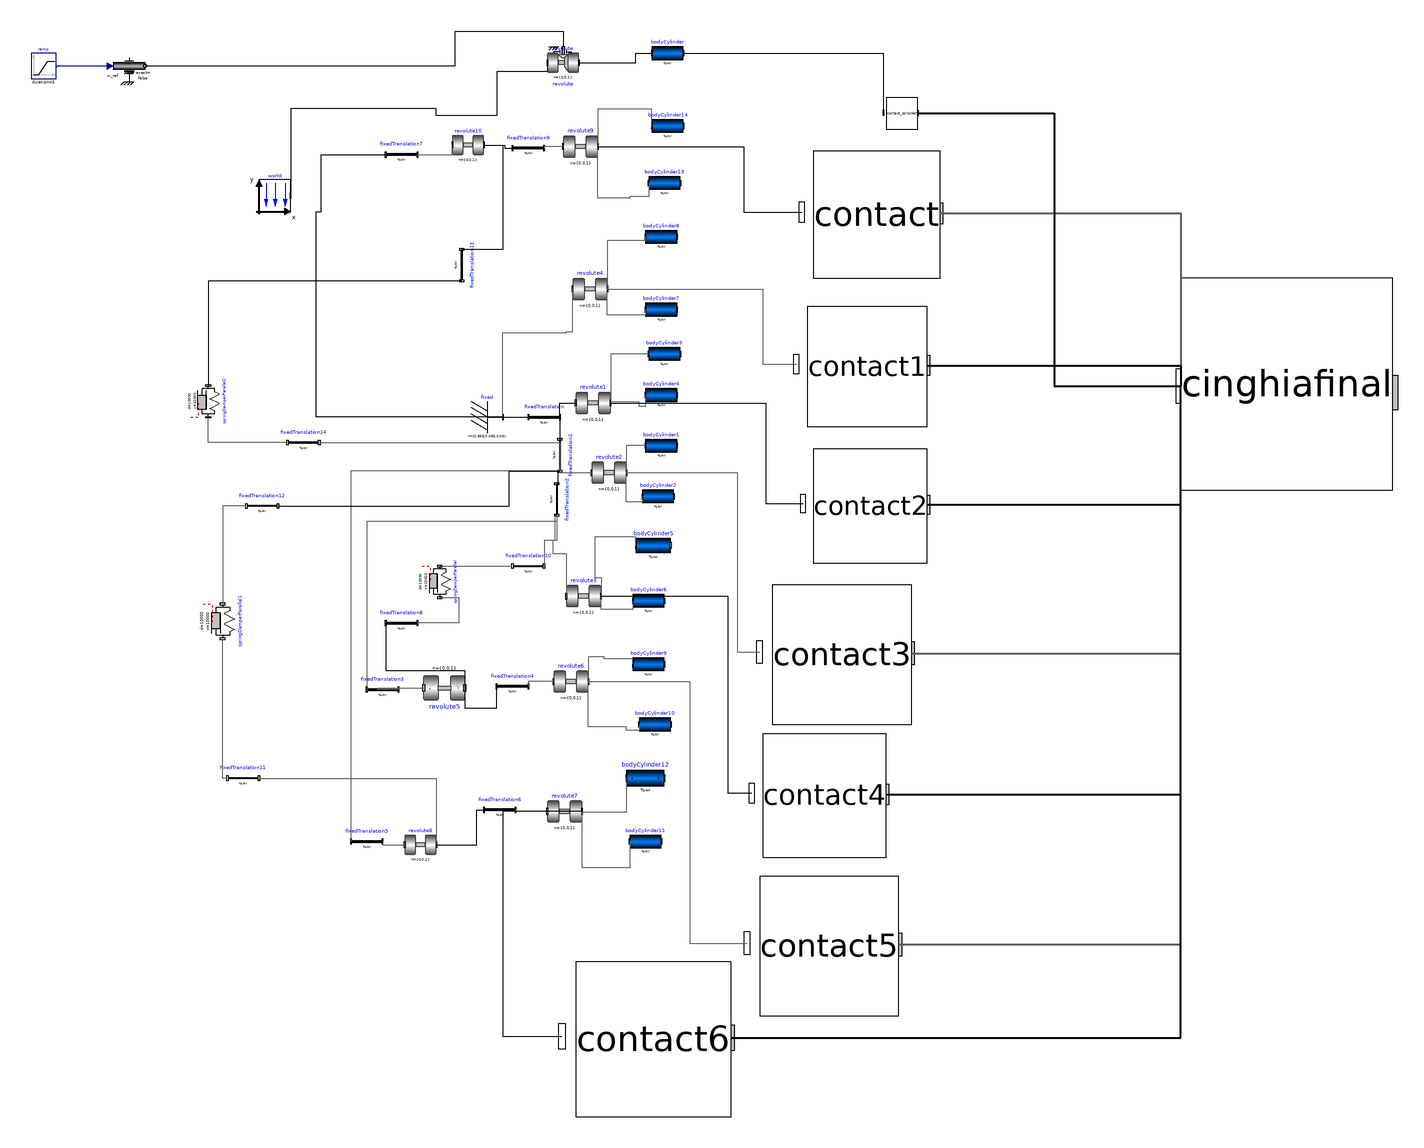

The Modelica model whose source follows is shown above as a component diagram (icons at their Placement, wires along their Line points).

model trackfinal
    extends Modelica.Icons.Example;
    inner Modelica.Mechanics.MultiBody.World world annotation (
      Placement(visible = true, transformation(origin = {-368, 186}, extent = {{-10, -10}, {10, 10}}, rotation = 0)));
    Modelica.Mechanics.MultiBody.Parts.BodyCylinder bodyCylinder(diameter = 0.16, length = 0.1, lengthDirection = {0, 0, 1}, r = {0, 0, 0.05}) annotation (
      Placement(visible = true, transformation(origin = {-120, 276}, extent = {{-10, -10}, {10, 10}}, rotation = 0)));
    Modelica.Mechanics.MultiBody.Joints.Revolute revolute(animation = false, useAxisFlange = true) annotation (
      Placement(visible = true, transformation(origin = {-186, 270}, extent = {{-10, -10}, {10, 10}}, rotation = 0)));
    Modelica.Mechanics.MultiBody.Parts.BodyCylinder bodyCylinder4(diameter = 0.088, length = 0.075, r = {0, 0, 0.0375}) annotation (
      Placement(visible = true, transformation(origin = {-124, 60}, extent = {{-10, -10}, {10, 10}}, rotation = 0)));
    Modelica.Mechanics.MultiBody.Joints.Revolute revolute1 annotation (
      Placement(visible = true, transformation(origin = {-167, 55}, extent = {{-11, -11}, {11, 11}}, rotation = 0)));
    Modelica.Mechanics.MultiBody.Parts.BodyCylinder bodyCylinder1(diameter = 0.088, length = 0.075, r = {0, 0, -0.0375}) annotation (
      Placement(visible = true, transformation(origin = {-124, 28}, extent = {{-10, -10}, {10, 10}}, rotation = 0)));
    Modelica.Mechanics.MultiBody.Parts.BodyCylinder bodyCylinder2(diameter = 0.088, length = 0.075, r = {0, 0, 0.0375}) annotation (
      Placement(visible = true, transformation(origin = {-126, -4}, extent = {{-10, -10}, {10, 10}}, rotation = 0)));
    Modelica.Mechanics.MultiBody.Joints.Revolute revolute2 annotation (
      Placement(visible = true, transformation(origin = {-157, 11}, extent = {{-11, -11}, {11, 11}}, rotation = 0)));
    Modelica.Mechanics.MultiBody.Parts.BodyCylinder bodyCylinder5(diameter = 0.088, length = 0.075, r = {0, 0, -0.0375}) annotation (
      Placement(visible = true, transformation(origin = {-129, -35}, extent = {{-11, -11}, {11, 11}}, rotation = 0)));
    Modelica.Mechanics.MultiBody.Parts.BodyCylinder bodyCylinder6(diameter = 0.088, length = 0.075, r = {0, 0, 0.0375}) annotation (
      Placement(visible = true, transformation(origin = {-132, -70}, extent = {{-10, -10}, {10, 10}}, rotation = 0)));
    Modelica.Mechanics.MultiBody.Joints.Revolute revolute3 annotation (
      Placement(visible = true, transformation(origin = {-173, -67}, extent = {{-11, -11}, {11, 11}}, rotation = 0)));
    Modelica.Mechanics.MultiBody.Parts.BodyCylinder bodyCylinder7(diameter = 0.130, length = 0.075, r = {0, 0, 0.0375}) annotation (
      Placement(visible = true, transformation(origin = {-124, 114}, extent = {{-10, -10}, {10, 10}}, rotation = 0)));
    Modelica.Mechanics.MultiBody.Parts.BodyCylinder bodyCylinder8(diameter = 0.130, length = 0.075, r = {0, 0, -0.0375}) annotation (
      Placement(visible = true, transformation(origin = {-124, 160}, extent = {{-10, -10}, {10, 10}}, rotation = 0)));
    Modelica.Mechanics.MultiBody.Joints.Revolute revolute4 annotation (
      Placement(visible = true, transformation(origin = {-169, 127}, extent = {{-11, -11}, {11, 11}}, rotation = 0)));
    Modelica.Mechanics.MultiBody.Parts.Fixed fixed(animation = false, r = {0.858, 0.065, 0.05}) annotation (
      Placement(visible = true, transformation(origin = {-234, 46}, extent = {{-10, -10}, {10, 10}}, rotation = 0)));
    Modelica.Mechanics.MultiBody.Parts.FixedTranslation fixedTranslation(animation = true, r = {-0.153, 0.040, 0}) annotation (
      Placement(visible = true, transformation(origin = {-198, 46}, extent = {{-10, -10}, {10, 10}}, rotation = 0)));
    Modelica.Mechanics.MultiBody.Parts.FixedTranslation fixedTranslation1(r = {-0.350, 0, 0}) annotation (
      Placement(visible = true, transformation(origin = {-188, 22}, extent = {{-10, -10}, {10, 10}}, rotation = -90)));
    Modelica.Mechanics.MultiBody.Parts.FixedTranslation fixedTranslation2(r = {-0.25, 0, 0}) annotation (
      Placement(visible = true, transformation(origin = {-190, -6}, extent = {{-10, -10}, {10, 10}}, rotation = -90)));
    Modelica.Mechanics.MultiBody.Joints.Revolute revolute5 annotation (
      Placement(visible = true, transformation(origin = {-261, -125}, extent = {{-13, 13}, {13, -13}}, rotation = 0)));
    Modelica.Mechanics.MultiBody.Parts.FixedTranslation fixedTranslation3(animation = false, r = {0.250, 0, 0}) annotation (
      Placement(visible = true, transformation(origin = {-300, -126}, extent = {{-10, -10}, {10, 10}}, rotation = 0)));
    Modelica.Mechanics.MultiBody.Parts.FixedTranslation fixedTranslation4(r = {-0.192, -0.192, 0}) annotation (
      Placement(visible = true, transformation(origin = {-218, -124}, extent = {{-10, -10}, {10, 10}}, rotation = 0)));
    Modelica.Mechanics.MultiBody.Parts.BodyCylinder bodyCylinder9(diameter = 0.105, length = 0.075, r = {0, 0, -0.0375}) annotation (
      Placement(visible = true, transformation(origin = {-132, -110}, extent = {{-10, -10}, {10, 10}}, rotation = 0)));
    Modelica.Mechanics.MultiBody.Joints.Revolute revolute6 annotation (
      Placement(visible = true, transformation(origin = {-181, -121}, extent = {{-11, -11}, {11, 11}}, rotation = 0)));
    Modelica.Mechanics.MultiBody.Parts.BodyCylinder bodyCylinder10(diameter = 0.105, length = 0.075, r = {0, 0, 0.0375}) annotation (
      Placement(visible = true, transformation(origin = {-128, -148}, extent = {{-10, -10}, {10, 10}}, rotation = 0)));
    Modelica.Mechanics.MultiBody.Parts.BodyCylinder bodyCylinder3(diameter = 0.088, length = 0.075, r = {0, 0, -0.0375}) annotation (
      Placement(visible = true, transformation(origin = {-122, 86}, extent = {{-10, -10}, {10, 10}}, rotation = 0)));
    Modelica.Mechanics.MultiBody.Parts.BodyCylinder bodyCylinder11(diameter = 0.105, length = 0.075, r = {0, 0, 0.0375}) annotation (
      Placement(visible = true, transformation(origin = {-134, -222}, extent = {{-10, -10}, {10, 10}}, rotation = 0)));
    Modelica.Mechanics.MultiBody.Joints.Revolute revolute7 annotation (
      Placement(visible = true, transformation(origin = {-185, -203}, extent = {{-11, -11}, {11, 11}}, rotation = 0)));
    Modelica.Mechanics.MultiBody.Parts.FixedTranslation fixedTranslation5(animation = false, r = {0.281, 0, 0}) annotation (
      Placement(visible = true, transformation(origin = {-310, -222}, extent = {{-10, -10}, {10, 10}}, rotation = 0)));
    Modelica.Mechanics.MultiBody.Parts.BodyCylinder bodyCylinder12(diameter = 0.105, length = 0.075, r = {0, 0, -0.0375}) annotation (
      Placement(visible = true, transformation(origin = {-134, -182}, extent = {{-12, -12}, {12, 12}}, rotation = 0)));
    Modelica.Mechanics.MultiBody.Joints.Revolute revolute8 annotation (
      Placement(visible = true, transformation(origin = {-276, -224}, extent = {{-10, -10}, {10, 10}}, rotation = 0)));
    Modelica.Mechanics.MultiBody.Parts.FixedTranslation fixedTranslation7(r = {-0.087, -0.029, 0}) annotation (
      Placement(visible = true, transformation(origin = {-288, 212}, extent = {{-10, -10}, {10, 10}}, rotation = 0)));
    Modelica.Mechanics.MultiBody.Parts.BodyCylinder bodyCylinder13(diameter = 0.105, length = 0.075, r = {0, 0, 0.0375}) annotation (
      Placement(visible = true, transformation(origin = {-122, 194}, extent = {{-10, -10}, {10, 10}}, rotation = 0)));
    Modelica.Mechanics.MultiBody.Joints.Revolute revolute9 annotation (
      Placement(visible = true, transformation(origin = {-175, 217}, extent = {{-11, -11}, {11, 11}}, rotation = 0)));
    Modelica.Mechanics.MultiBody.Parts.BodyCylinder bodyCylinder14(diameter = 0.105, length = 0.075, r = {0, 0, -0.0375}) annotation (
      Placement(visible = true, transformation(origin = {-120, 230}, extent = {{-10, -10}, {10, 10}}, rotation = 0)));
    Modelica.Mechanics.MultiBody.Parts.FixedTranslation fixedTranslation9(r = {-0.071, -0.120, 0}) annotation (
      Placement(visible = true, transformation(origin = {-208, 216}, extent = {{-10, -10}, {10, 10}}, rotation = 0)));
    Modelica.Mechanics.MultiBody.Joints.Revolute revolute10 annotation (
      Placement(visible = true, transformation(origin = {-246, 218}, extent = {{-10, -10}, {10, 10}}, rotation = 0)));
    Modelica.Mechanics.MultiBody.Parts.FixedTranslation fixedTranslation6(r = {-0.192, -0.192, 0}) annotation (
      Placement(visible = true, transformation(origin = {-226, -202}, extent = {{-10, -10}, {10, 10}}, rotation = 0)));
    Modelica.Mechanics.MultiBody.Parts.FixedTranslation fixedTranslation8(animation = false, r = {-0.134, -0.134, 0}) annotation (
      Placement(visible = true, transformation(origin = {-288, -84}, extent = {{-10, -10}, {10, 10}}, rotation = 0)));
    Modelica.Mechanics.MultiBody.Parts.FixedTranslation fixedTranslation10(animation = false, r = {0.064, 0, 0}) annotation (
      Placement(visible = true, transformation(origin = {-208, -48}, extent = {{10, -10}, {-10, 10}}, rotation = 0)));
    Modelica.Mechanics.MultiBody.Forces.SpringDamperParallel springDamperParallel(c = 10000, d = 10000, fixedRotationAtFrame_a = false, fixedRotationAtFrame_b = false, s_unstretched = 0.15) annotation (
      Placement(visible = true, transformation(origin = {-264, -58}, extent = {{-10, -10}, {10, 10}}, rotation = -90)));
    Modelica.Mechanics.MultiBody.Parts.FixedTranslation fixedTranslation11(animation = false, r = {-0.134, -0.134, 0}) annotation (
      Placement(visible = true, transformation(origin = {-388, -182}, extent = {{10, -10}, {-10, 10}}, rotation = 0)));
    Modelica.Mechanics.MultiBody.Parts.FixedTranslation fixedTranslation12(animation = false, r = {0.098, 0, 0}) annotation (
      Placement(visible = true, transformation(origin = {-376, -10}, extent = {{10, -10}, {-10, 10}}, rotation = 0)));
    Modelica.Mechanics.MultiBody.Forces.SpringDamperParallel springDamperParallel1(c = 10000, d = 10000, fixedRotationAtFrame_a = false, fixedRotationAtFrame_b = false, s_unstretched = 0.15) annotation (
      Placement(visible = true, transformation(origin = {-401, -83}, extent = {{-11, -11}, {11, 11}}, rotation = -90)));
    Modelica.Mechanics.MultiBody.Forces.SpringDamperParallel springDamperParallel2(c = 10000, d = 10000, fixedRotationAtFrame_a = false, fixedRotationAtFrame_b = false, s_unstretched = 0.15) annotation (
      Placement(visible = true, transformation(origin = {-410, 56}, extent = {{10, -10}, {-10, 10}}, rotation = -90)));
    Modelica.Mechanics.MultiBody.Parts.FixedTranslation fixedTranslation13(animation = false, r = {-0.044, -0.065, 0}) annotation (
      Placement(visible = true, transformation(origin = {-250, 142}, extent = {{-10, -10}, {10, 10}}, rotation = -90)));
    Modelica.Mechanics.MultiBody.Parts.FixedTranslation fixedTranslation14(animation = false, r = {0.278, 0, 0}) annotation (
      Placement(visible = true, transformation(origin = {-350, 30}, extent = {{10, -10}, {-10, 10}}, rotation = 0)));
    AGILEX_BUNKER_PRO.contact_sprocket contact_sprocket annotation (Placement(
          visible=true, transformation(
          origin={28,238},
          extent={{-10,-10},{10,10}},
          rotation=0)));
    AGILEX_BUNKER_PRO.cinghiafinal cinghiafinal annotation (Placement(visible=
            true, transformation(
          origin={271,67},
          extent={{-67,-67},{67,67}},
          rotation=0)));
    Modelica.Mechanics.Rotational.Sources.Speed speed annotation (
      Placement(visible = true, transformation(origin = {-460, 268}, extent = {{-10, -10}, {10, 10}}, rotation = 0)));
    Modelica.Blocks.Sources.Ramp ramp(duration = 3, height = 5, startTime = 1) annotation (
      Placement(visible = true, transformation(origin = {-514, 268}, extent = {{-8, -8}, {8, 8}}, rotation = 0)));
    AGILEX_BUNKER_PRO.contact contact(R=0.0525) annotation (Placement(visible=
            true, transformation(
          origin={12,174},
          extent={{-40,-40},{40,40}},
          rotation=0)));
    AGILEX_BUNKER_PRO.contact contact1(R=0.065) annotation (Placement(visible=
            true, transformation(
          origin={6,78},
          extent={{-38,-38},{38,38}},
          rotation=0)));
    AGILEX_BUNKER_PRO.contact contact2(R=0.044) annotation (Placement(visible=
            true, transformation(
          origin={8,-10},
          extent={{-36,-36},{36,36}},
          rotation=0)));
    AGILEX_BUNKER_PRO.contact contact3(R=0.044) annotation (Placement(visible=
            true, transformation(
          origin={-10,-104},
          extent={{-44,-44},{44,44}},
          rotation=0)));
    AGILEX_BUNKER_PRO.contact contact4(R=0.044) annotation (Placement(visible=
            true, transformation(
          origin={-21,-193},
          extent={{-39,-39},{39,39}},
          rotation=0)));
    AGILEX_BUNKER_PRO.contact contact5(R=0.0525) annotation (Placement(visible=
            true, transformation(
          origin={-18,-288},
          extent={{-44,-44},{44,44}},
          rotation=0)));
    AGILEX_BUNKER_PRO.contact contact6(R=0.0525) annotation (Placement(visible=
            true, transformation(
          origin={-129,-347},
          extent={{-49,-49},{49,49}},
          rotation=0)));
  equation
    connect(revolute.frame_b, bodyCylinder.frame_a) annotation (
      Line(points = {{-176, 270}, {-140, 270}, {-140, 276}, {-130, 276}}));
    connect(bodyCylinder4.frame_a, revolute1.frame_b) annotation (
      Line(points = {{-134, 60}, {-134, 52.75}, {-138, 52.75}, {-138, 55.5}, {-156, 55.5}, {-156, 55}}, color = {95, 95, 95}));
    connect(bodyCylinder1.frame_a, revolute2.frame_b) annotation (
      Line(points = {{-134, 28}, {-146, 28}, {-146, 11}}, color = {95, 95, 95}));
    connect(bodyCylinder2.frame_a, revolute2.frame_b) annotation (
      Line(points = {{-136, -4}, {-136, -7.5}, {-146, -7.5}, {-146, 11}}, color = {95, 95, 95}));
    connect(bodyCylinder6.frame_a, revolute3.frame_b) annotation (
      Line(points = {{-142, -70}, {-142, -75.5}, {-162, -75.5}, {-162, -67}}, color = {95, 95, 95}));
    connect(bodyCylinder5.frame_a, revolute3.frame_b) annotation (
      Line(points = {{-140, -35}, {-140, -29.5}, {-166, -29.5}, {-166, -55.25}, {-162, -55.25}, {-162, -67}}, color = {95, 95, 95}));
    connect(bodyCylinder8.frame_a, revolute4.frame_b) annotation (
      Line(points = {{-134, 160}, {-134, 157.5}, {-158, 157.5}, {-158, 127}}, color = {95, 95, 95}));
    connect(bodyCylinder7.frame_a, revolute4.frame_b) annotation (
      Line(points = {{-134, 114}, {-134, 110.375}, {-158, 110.375}, {-158, 127}}, color = {95, 95, 95}));
    connect(fixed.frame_b, revolute4.frame_a) annotation (
      Line(points = {{-224, 46}, {-224, 99.5}, {-184, 99.5}, {-184, 100.25}, {-180, 100.25}, {-180, 127}}, color = {95, 95, 95}));
    connect(fixed.frame_b, fixedTranslation.frame_a) annotation (
      Line(points = {{-224, 46}, {-208, 46}}));
    connect(fixedTranslation.frame_b, revolute1.frame_a) annotation (
      Line(points = {{-188, 46}, {-188, 55}, {-178, 55}}));
    connect(fixedTranslation.frame_b, fixedTranslation1.frame_a) annotation (
      Line(points = {{-188, 46}, {-188, 32}}));
    connect(fixedTranslation1.frame_b, revolute2.frame_a) annotation (
      Line(points = {{-188, 12}, {-188, 11}, {-168, 11}}, color = {95, 95, 95}));
    connect(fixedTranslation2.frame_b, revolute3.frame_a) annotation (
      Line(points = {{-190, -16}, {-191.25, -16}, {-191.25, -32}, {-192.5, -32}, {-192.5, -40}, {-184, -40}, {-184, -67}}, color = {95, 95, 95}));
    connect(fixedTranslation2.frame_a, fixedTranslation1.frame_b) annotation (
      Line(points = {{-190, 4}, {-189, 4}, {-189, 12}, {-188, 12}}));
    connect(fixedTranslation3.frame_b, revolute5.frame_a) annotation (
      Line(points = {{-290, -126}, {-303, -126}, {-303, -125}, {-274, -125}}, color = {95, 95, 95}));
    connect(revolute5.frame_b, fixedTranslation4.frame_a) annotation (
      Line(points = {{-248, -125}, {-248, -137.5}, {-228, -137.5}, {-228, -124}}));
    connect(bodyCylinder10.frame_a, revolute6.frame_b) annotation (
      Line(points = {{-138, -148}, {-138, -151.813}, {-146, -151.813}, {-146, -149.625}, {-170, -149.625}, {-170, -121}}, color = {95, 95, 95}));
    connect(bodyCylinder9.frame_a, revolute6.frame_b) annotation (
      Line(points = {{-142, -110}, {-142, -106.75}, {-160, -106.75}, {-160, -105.5}, {-170, -105.5}, {-170, -121}}, color = {95, 95, 95}));
    connect(bodyCylinder3.frame_a, revolute1.frame_b) annotation (
      Line(points = {{-132, 86}, {-156, 86}, {-156, 55}}, color = {95, 95, 95}));
    connect(fixedTranslation2.frame_b, fixedTranslation3.frame_a) annotation (
      Line(points = {{-190, -16}, {-190, -20}, {-310, -20}, {-310, -126}}, color = {95, 95, 95}));
    connect(bodyCylinder11.frame_a, revolute7.frame_b) annotation (
      Line(points = {{-144, -222}, {-144, -238.813}, {-174, -238.813}, {-174, -203}}, color = {95, 95, 95}));
    connect(bodyCylinder12.frame_a, revolute7.frame_b) annotation (
      Line(points = {{-146, -182}, {-146, -203.5}, {-174, -203.5}, {-174, -203}}, color = {95, 95, 95}));
    connect(fixedTranslation5.frame_b, revolute8.frame_a) annotation (
      Line(points = {{-300, -222}, {-300, -224}, {-286, -224}}, color = {95, 95, 95}));
    connect(fixedTranslation1.frame_b, fixedTranslation5.frame_a) annotation (
      Line(points = {{-188, 12}, {-320, 12}, {-320, -222}}, color = {95, 95, 95}));
    connect(fixed.frame_b, fixedTranslation7.frame_a) annotation (
      Line(points = {{-224, 46}, {-341.75, 46}, {-341.75, 176}, {-338.875, 176}, {-338.875, 212}, {-298, 212}}));
    connect(bodyCylinder13.frame_a, revolute9.frame_b) annotation (
      Line(points = {{-132, 194}, {-132, 185.188}, {-144, 185.188}, {-144, 184.375}, {-164, 184.375}, {-164, 217}}, color = {95, 95, 95}));
    connect(bodyCylinder14.frame_a, revolute9.frame_b) annotation (
      Line(points = {{-130, 230}, {-130, 240.5}, {-164, 240.5}, {-164, 217}}, color = {95, 95, 95}));
    connect(revolute9.frame_a, fixedTranslation9.frame_b) annotation (
      Line(points={{-186,217},{-198,217},{-198,216}},        color = {95, 95, 95}));
    connect(revolute10.frame_b, fixedTranslation9.frame_a) annotation (
      Line(points = {{-236, 218}, {-223, 218}, {-223, 216}, {-218, 216}}));
    connect(fixedTranslation7.frame_b, revolute10.frame_a) annotation (
      Line(points = {{-278, 212}, {-256, 212}, {-256, 218}}, color = {95, 95, 95}));
    connect(revolute8.frame_b, fixedTranslation6.frame_a) annotation (
      Line(points = {{-266, -224}, {-240.5, -224}, {-240.5, -202}, {-236, -202}}));
    connect(revolute7.frame_a, fixedTranslation6.frame_b) annotation (
      Line(points = {{-196, -203}, {-216, -203}, {-216, -202}}, color = {95, 95, 95}));
    connect(revolute6.frame_a, fixedTranslation4.frame_b) annotation (
      Line(points = {{-192, -121}, {-208, -121}, {-208, -124}}, color = {95, 95, 95}));
    connect(fixedTranslation2.frame_b, fixedTranslation10.frame_a) annotation (
      Line(points = {{-190, -16}, {-190, -32}, {-198, -32}, {-198, -48}}, color = {95, 95, 95}));
    connect(fixedTranslation8.frame_a, revolute5.frame_b) annotation (
      Line(points={{-298,-84},{-298,-114},{-248,-114},{-248,-125}}));
    connect(springDamperParallel.frame_b, fixedTranslation8.frame_b) annotation (
      Line(points = {{-264, -68}, {-252, -68}, {-252, -84}, {-278, -84}}, color = {95, 95, 95}));
    connect(springDamperParallel.frame_a, fixedTranslation10.frame_b) annotation (
      Line(points = {{-264, -48}, {-218, -48}}, color = {95, 95, 95}));
    connect(fixedTranslation12.frame_a, fixedTranslation1.frame_b) annotation (
      Line(points = {{-366, -10}, {-220, -10}, {-220, 12}, {-188, 12}}));
    connect(fixedTranslation12.frame_b, springDamperParallel1.frame_a) annotation (
      Line(points = {{-386, -10}, {-401, -10}, {-401, -72}}, color = {95, 95, 95}));
    connect(fixedTranslation11.frame_a, revolute8.frame_b) annotation (
      Line(points = {{-378, -182}, {-266, -182}, {-266, -224}}, color = {95, 95, 95}));
    connect(fixedTranslation11.frame_b, springDamperParallel1.frame_b) annotation (
      Line(points = {{-398, -182}, {-401, -182}, {-401, -94}}, color = {95, 95, 95}));
    connect(fixedTranslation14.frame_a, fixedTranslation1.frame_b) annotation (
      Line(points = {{-340, 30}, {-188, 30}, {-188, 12}}, color = {95, 95, 95}));
    connect(fixedTranslation14.frame_b, springDamperParallel2.frame_a) annotation (
      Line(points = {{-360, 30}, {-410, 30}, {-410, 46}}, color = {95, 95, 95}));
    connect(revolute10.frame_b, fixedTranslation13.frame_a) annotation (
      Line(points = {{-236, 218}, {-224, 218}, {-224, 152}, {-250, 152}}));
    connect(fixedTranslation13.frame_b, springDamperParallel2.frame_b) annotation (
      Line(points = {{-250, 132}, {-410, 132}, {-410, 66}}));
    connect(bodyCylinder.frame_b, contact_sprocket.frame_b) annotation (
      Line(points={{-110,276},{16.2,276},{16.2,238.4}}));
    connect(speed.flange, revolute.axis) annotation (
      Line(points = {{-450, 268}, {-254, 268}, {-254, 290}, {-186, 290}, {-186, 280}}));
    connect(ramp.y, speed.w_ref) annotation (
      Line(points={{-505.2,268},{-472,268}},    color = {0, 0, 127}));
    connect(revolute9.frame_b, contact.frame_b) annotation (
      Line(points={{-164,217},{-72,217},{-72,175.6},{-35.2,175.6}}));
    connect(contact.frame_a, cinghiafinal.frame_b) annotation (
      Line(points={{52,174.8},{204,174.8},{204,65.66}}, color = {95, 95, 95}, thickness = 0.5));
    connect(revolute4.frame_b, contact1.frame_b) annotation (
      Line(points={{-158,127},{-60,127},{-60,79.52},{-38.84,79.52}}, color = {95, 95, 95}));
    connect(contact1.frame_a, cinghiafinal.frame_b) annotation (
      Line(points={{44,78.76},{204,78.76},{204,65.66}},
                                                      thickness = 0.5));
    connect(revolute1.frame_b, contact2.frame_b) annotation (
      Line(points={{-156,55},{-58,55},{-58,-8.56},{-34.48,-8.56}}));
    connect(contact2.frame_a, cinghiafinal.frame_b) annotation (
      Line(points={{44,-9.28},{204,-9.28},{204,65.66}}, thickness = 0.5));
    connect(revolute2.frame_b, contact3.frame_b) annotation (
      Line(points={{-146,11},{-76,11},{-76,-102.24},{-61.92,-102.24}}, color = {95, 95, 95}));
    connect(contact3.frame_a, cinghiafinal.frame_b) annotation (
      Line(points={{34,-103.12},{204,-103.12},{204,65.66}},
                                                          color = {95, 95, 95}, thickness = 0.5));
    connect(revolute3.frame_b, contact4.frame_b) annotation (
      Line(points={{-162,-67},{-82,-67},{-82,-191.44},{-67.02,-191.44}}));
    connect(contact4.frame_a, cinghiafinal.frame_b) annotation (
      Line(points={{18,-192.22},{204,-192.22},{204,65.66}},
                                                          thickness = 0.5));
    connect(revolute6.frame_b, contact5.frame_b) annotation (
      Line(points={{-170,-121},{-106,-121},{-106,-286.24},{-69.92,-286.24}}, color = {95, 95, 95}));
    connect(contact5.frame_a, cinghiafinal.frame_b) annotation (
      Line(points={{26,-287.12},{204,-287.12},{204,65.66}},
                                                          color = {95, 95, 95}, thickness = 0.5));
    connect(revolute7.frame_b, contact6.frame_b) annotation (
      Line(points={{-174,-203},{-224,-203},{-224,-345.04},{-186.82,-345.04}}));
    connect(contact6.frame_a, cinghiafinal.frame_b) annotation (
      Line(points={{-80,-346.02},{204,-346.02},{204,65.66}},
                                                           thickness = 0.5));
    connect(contact_sprocket.frame_a, cinghiafinal.frame_b) annotation (
      Line(points={{38,238.2},{124,238.2},{124,65.66},{204,65.66}},thickness = 0.5));
    connect(revolute.frame_a, world.frame_b) annotation (
      Line(points = {{-196, 270}, {-196, 264.25}, {-228, 264.25}, {-228, 236.5}, {-266, 236.5}, {-266, 241}, {-358, 241}, {-358, 186}}));
    annotation (
      Icon(coordinateSystem(grid = {2, 0})),
      experiment(StartTime = 0, StopTime = 5, Tolerance = 0.001, Interval = 0.01));
  end trackfinal;